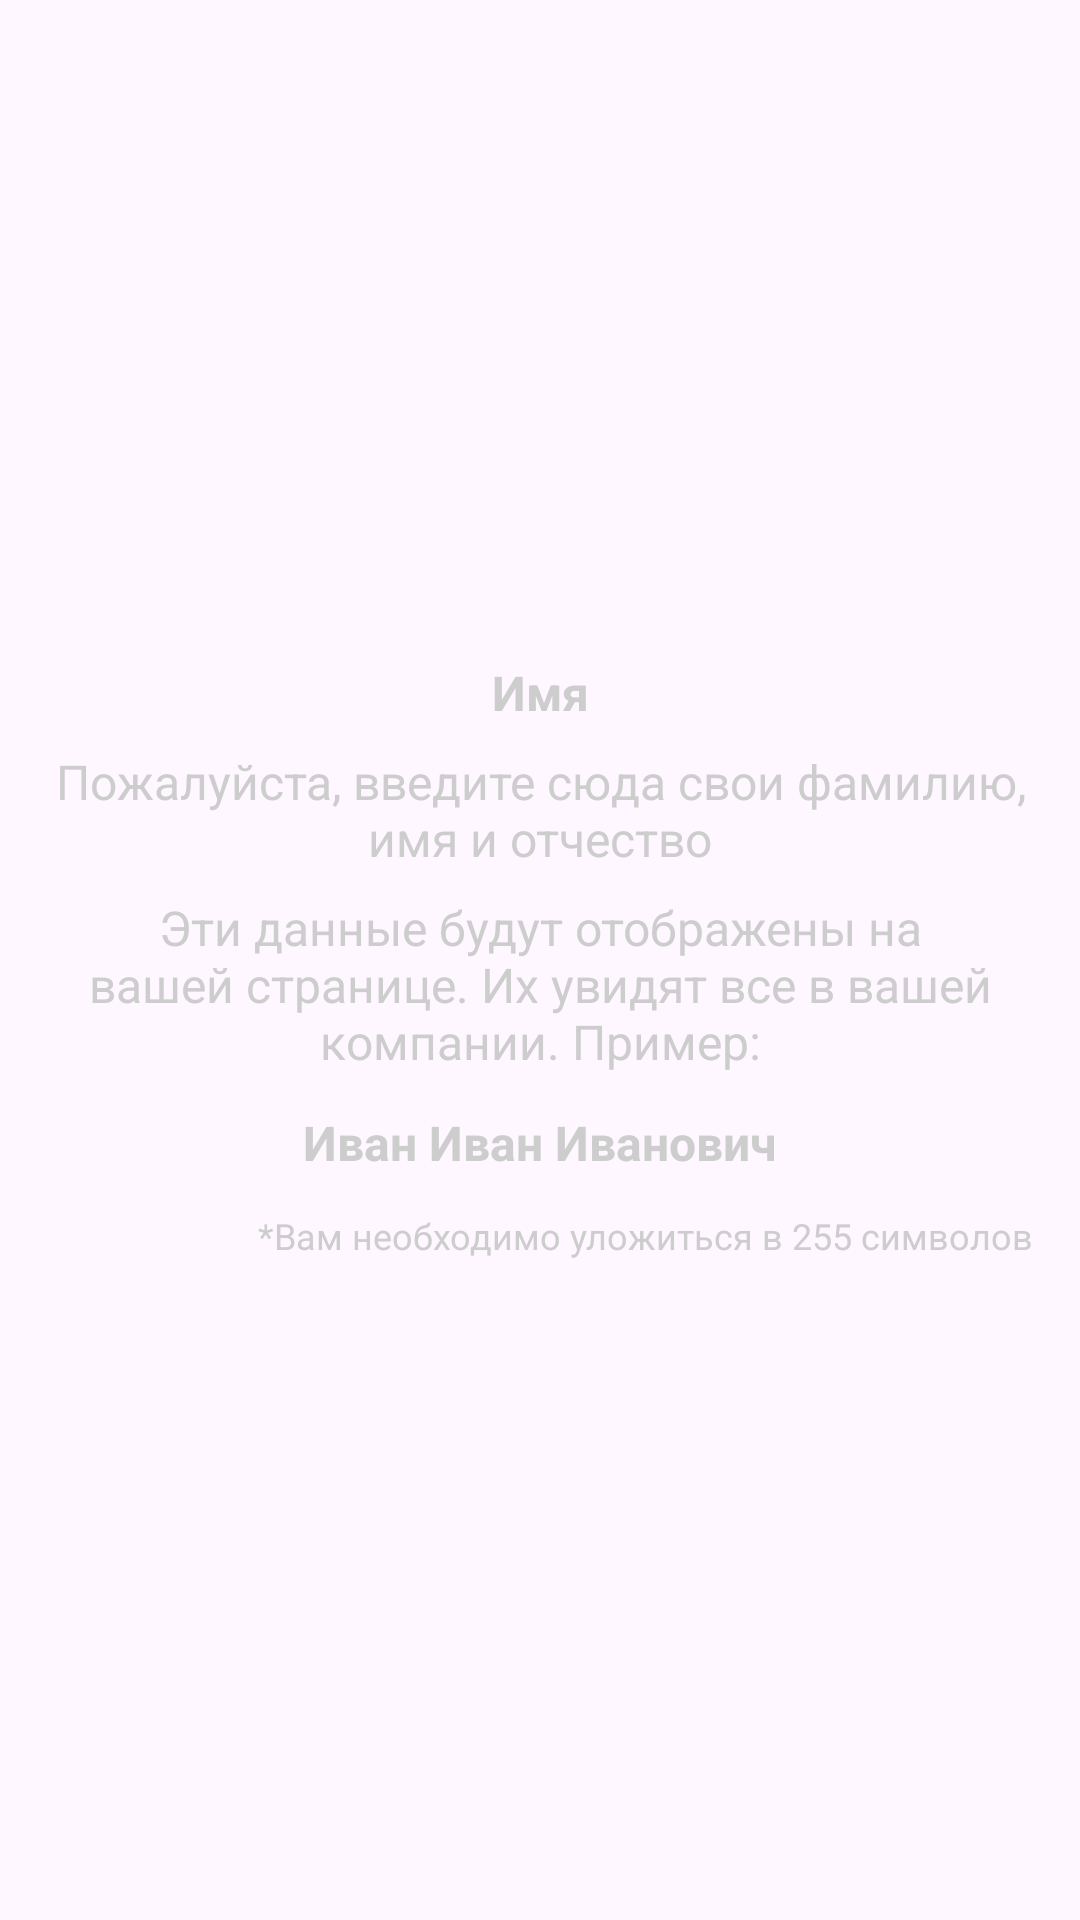

Layout XML and referenced resources for this Android screen:
<!-- AndroidManifest.xml: application theme Theme.Projecttimely -->
<!-- res/layout/dialog_register_worker_name_help.xml -->
<?xml version="1.0" encoding="utf-8"?>
<LinearLayout xmlns:android="http://schemas.android.com/apk/res/android"
    android:layout_width="match_parent"
    android:layout_height="wrap_content"
    android:background="@drawable/summary_card_background"
    android:gravity="center"
    android:orientation="vertical"
    android:paddingHorizontal="16dp"
    android:paddingVertical="12dp">

    <TextView
        android:layout_width="match_parent"
        android:layout_height="wrap_content"
        android:gravity="center"
        android:text="Имя"
        android:textColor="@color/light_gray"
        android:textSize="16sp"
        android:textStyle="bold" />

    <TextView
        android:layout_width="match_parent"
        android:layout_height="wrap_content"
        android:gravity="center"
        android:paddingTop="8dp"
        android:text="Пожалуйста, введите сюда свои фамилию, имя и отчество"
        android:textColor="@color/light_gray"
        android:textSize="16sp" />

    <TextView
        android:layout_width="match_parent"
        android:layout_height="wrap_content"
        android:gravity="center"
        android:paddingTop="8dp"
        android:text="Эти данные будут отображены на вашей странице. Их увидят все в вашей компании. Пример:"
        android:textColor="@color/light_gray"
        android:textSize="16sp" />
    <TextView
        android:layout_width="match_parent"
        android:layout_height="wrap_content"
        android:gravity="center"
        android:paddingTop="12dp"
        android:text="Иван Иван Иванович"
        android:textColor="@color/light_gray"
        android:textStyle="bold"
        android:textSize="16sp" />
    <TextView
        android:layout_width="match_parent"
        android:layout_height="wrap_content"
        android:gravity="end"
        android:paddingTop="12dp"
        android:text="*Вам необходимо уложиться в 255 символов"
        android:textColor="@color/light_gray"
        android:textSize="12sp" />

</LinearLayout>
<!-- resources referenced by this layout -->
<resources>
  <color name="light_gray">#cdcdcd</color>
  <style name="Theme.Projecttimely" parent="Base.Theme.Projecttimely" />
  <style name="Base.Theme.Projecttimely" parent="Theme.Material3.DayNight.NoActionBar">
          
          
      </style>
</resources>
